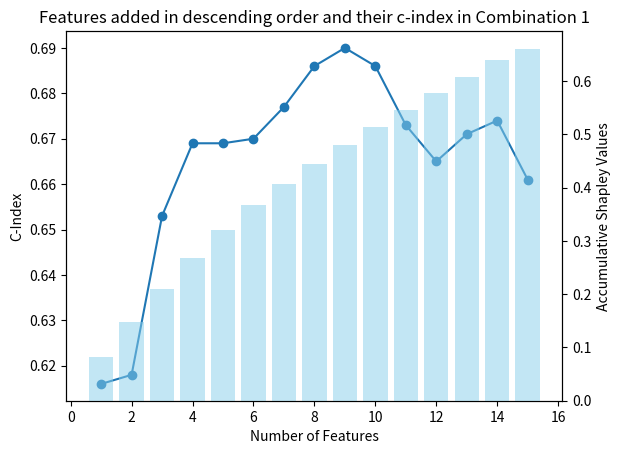

Python code for this plot:
import matplotlib.pyplot as plt
import numpy

'''BASELINE'''
# 特徵數量和對應的 c-index
feature_counts = range(1,16)
c_indexes = [0.616,0.618,0.653,0.669,0.669,0.67,0.677,0.686,0.69,0.686,0.673,0.665,0.671,0.674,0.661]
shapley_values = [0.030530877455877327, 0.04797314907314953, 0.03088255910755915, 0.031498803973803294, 
                  0.03386084193584186, 0.03244890942390918, 0.03552253024753008, 0.06281319236319216, 0.05869819624819586,
                  0.03881617549117543, 0.03754749694749679, 0.02191138861138864, 0.08145218392718248, 0.06558032245532198, 0.05146337273837282]
sorted_shapley_values = sorted(shapley_values, reverse=True)
cumulative_shapley_values = []
cumulative_value = 0
for shapley_value in sorted_shapley_values:
    cumulative_value += shapley_value
    cumulative_shapley_values.append(cumulative_value)

# # 繪製折線圖
fig, ax1 = plt.subplots()

ax1.plot(feature_counts, c_indexes, marker='o', linestyle='-')
ax1.set_xlabel('Number of Features')
ax1.set_ylabel('C-Index', color='black')

ax2 = ax1.twinx()
ax2.bar(feature_counts, cumulative_shapley_values, color='skyblue', alpha=0.5)
ax2.set_ylabel('Accumulative Shapley Values', color='black')

# # 加上標籤和標題
# plt.title('Baseline features added in descending way and their C-Index')
plt.title('Features added in descending order and their c-index in Combination 1')
plt.savefig('forpaper_Baselinefeature_cindex.png', dpi=300)
# # 顯示圖表
plt.show()

'''1yr'''
# feature_counts = range(1,14)
# c_indexes = [0.659,0.669,0.721,0.721,0.727,0.728,0.725,0.735,0.733,0.725,0.728,0.722,0.723]
# shapley_values = [0.040887076812076914, 0.04502340437340444, 0.04149043179043183, 0.030628635253635322, 0.0412714563214565,0.037612040737040685,
#                   0.08613303640803677,0.08074645632145659,0.03236943611943616,0.04528758186258193,0.06226561216561205,0.07222022977022989,0.10706460206460208]
# sorted_shapley_values = sorted(shapley_values, reverse=True)
# cumulative_shapley_values = []
# cumulative_value = 0
# for shapley_value in sorted_shapley_values:
#     cumulative_value += shapley_value
#     cumulative_shapley_values.append(cumulative_value)

# fig, ax1 = plt.subplots()

# ax1.plot(feature_counts, c_indexes, marker='o', linestyle='-')
# ax1.set_xlabel('Number of Features')
# ax1.set_ylabel('C-Index', color='black')

# ax2 = ax1.twinx()
# ax2.bar(feature_counts, cumulative_shapley_values, color='skyblue', alpha=0.5)
# ax2.set_ylabel('Accumulative Shapley Values', color='black')

# # # 加上標籤和標題
# # plt.title('1yr features added in descending way and their C-Index')
# plt.title('Features added in descending order and their c-index in Combination 2')
# plt.savefig('forpaper_1yrfeature_cindex.png', dpi=300)
# # # 顯示圖表
# plt.show()

'''ALL'''
# feature_counts = range(1,23)
# c_indexes = [0.659,0.679,0.721,0.721,0.72,0.754,0.758,0.747,0.744,0.739,0.737,0.726,0.731,0.733,0.739,0.749,
# 0.742,0.734,0.742,0.748,0.726,0.735]
# shapley_values = [0.058444540048927886,0.0230838595185367,0.02798939007329306,0.023637580204454802,0.018181005436777992,0.02428365909546479,0.023459782838425335,0.026465511067022905,
#                   0.037437737898562314,0.022797292202978627,0.02514381035201584,0.01887483534697506,0.04915469743545606,0.041429403538604276,0.03092755469503501,
#                   0.05908614879279521,0.0170001127226885,0.027320656961718898,0.03758562319179292,0.04691826886144095,0.07365158898553134,0.022126940732131024]
# sorted_shapley_values = sorted(shapley_values, reverse=True)
# cumulative_shapley_values = []
# cumulative_value = 0
# for shapley_value in sorted_shapley_values:
#     cumulative_value += shapley_value
#     cumulative_shapley_values.append(cumulative_value)

# fig, ax1 = plt.subplots()

# ax1.plot(feature_counts, c_indexes, marker='o', linestyle='-')
# ax1.set_xlabel('Number of Features')
# ax1.set_ylabel('C-Index', color='black')

# ax2 = ax1.twinx()
# ax2.bar(feature_counts, cumulative_shapley_values, color='skyblue', alpha=0.5)
# ax2.set_ylabel('Accumulative Shapley Values', color='black')

# # # 加上標籤和標題
# # plt.title('Baseline + 1yr features added in descending way and their C-Index')
# plt.title('Features added in descending order and their c-index in Combination 3')
# plt.savefig('forpaper_allfeature_cindex.png', dpi=300)
# plt.show()


# ### 3組時間放在一起
# baselinefeature_counts = range(1,16)
# baselinec_indexes = [0.616,0.618,0.653,0.669,0.669,0.67,0.677,0.686,0.69,0.686,0.673,0.665,0.671,0.674,0.661]
# firstyearfeature_counts = range(1,14)
# firstyearc_indexes = [0.659,0.669,0.721,0.721,0.727,0.728,0.725,0.735,0.733,0.725,0.728,0.722,0.723]
# allfeature_counts = range(1,23)
# allc_indexes = [0.659,0.679,0.721,0.721,0.72,0.754,0.758,0.747,0.744,0.739,0.737,0.726,0.731,0.733,0.739,0.749,0.742,0.734,0.742,0.748,0.726,0.735]
# plt.plot(baselinefeature_counts, baselinec_indexes, marker='o', linestyle='-', color='black', label='Baseline')
# plt.plot(firstyearfeature_counts, firstyearc_indexes, marker='o', linestyle='-', color='blue', label='1yr')
# plt.plot(allfeature_counts, allc_indexes, marker='o', linestyle='-', color='red', label='Baseline+1yr')

# plt.xlabel('Number of Features')
# plt.ylabel('C-Index')
# plt.title('Numbers of 3 period features and their C-Index')
# plt.legend()
# plt.savefig('3periodfeature_cindex.png', dpi=300)
# plt.show()
